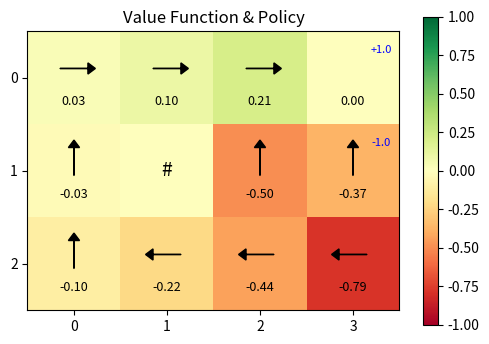
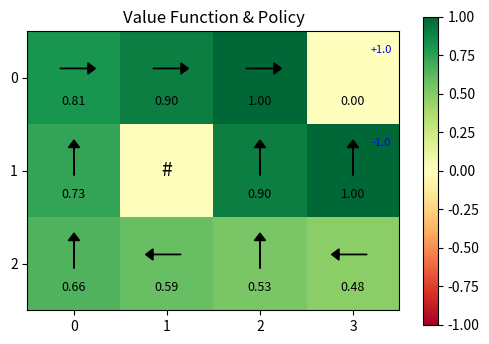
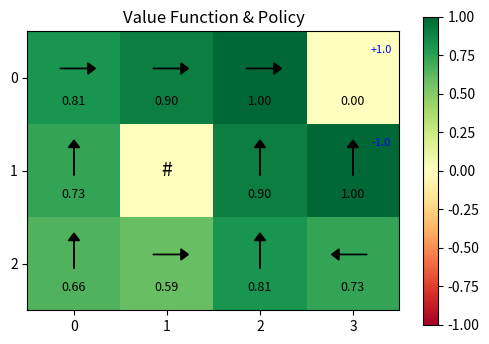
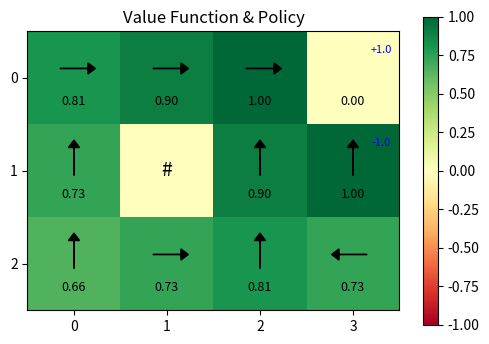
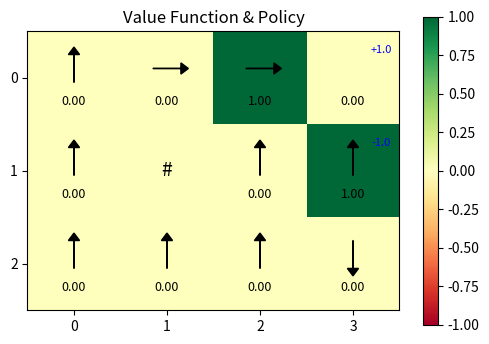
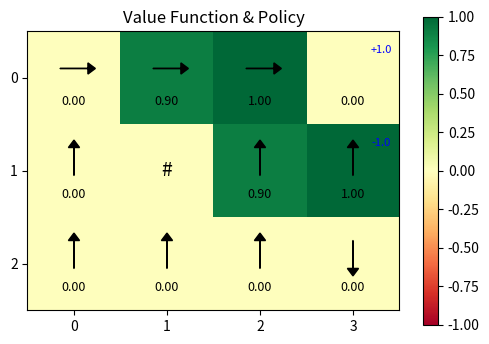
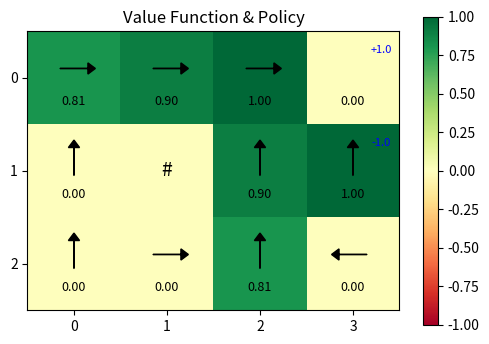
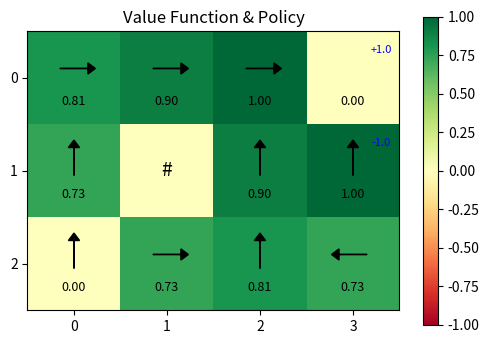
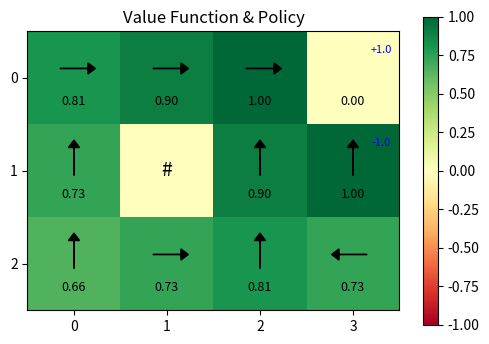
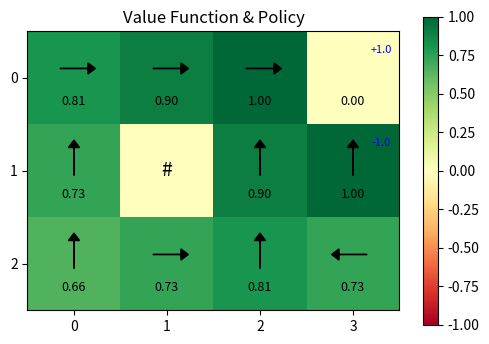
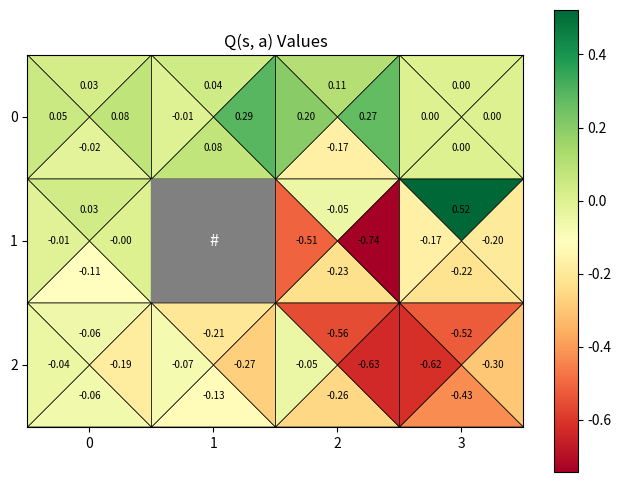
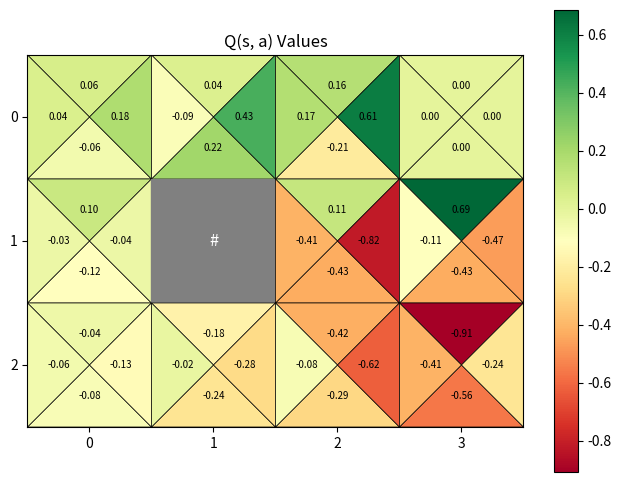
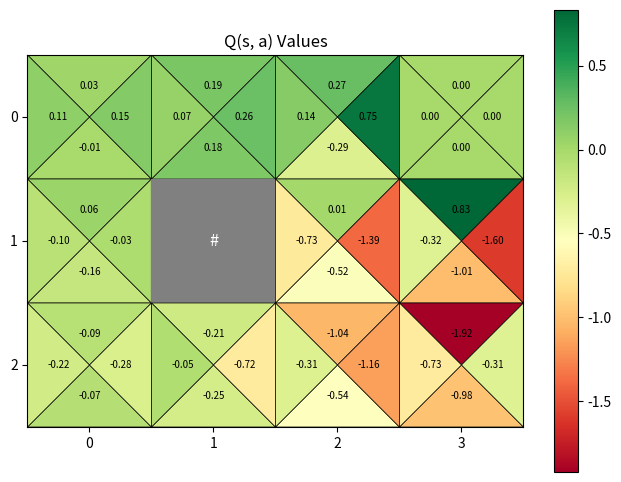
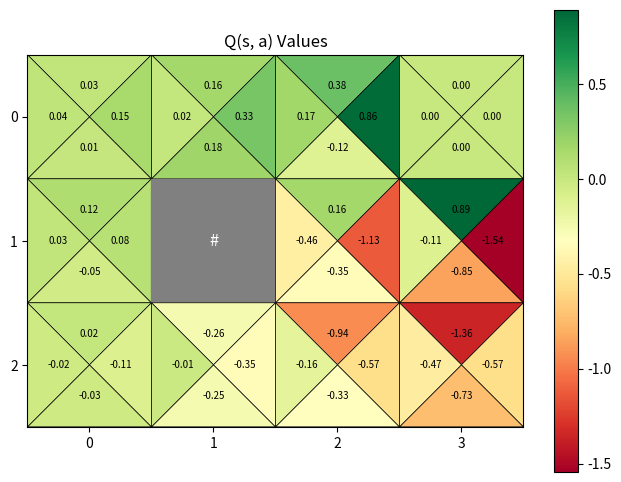
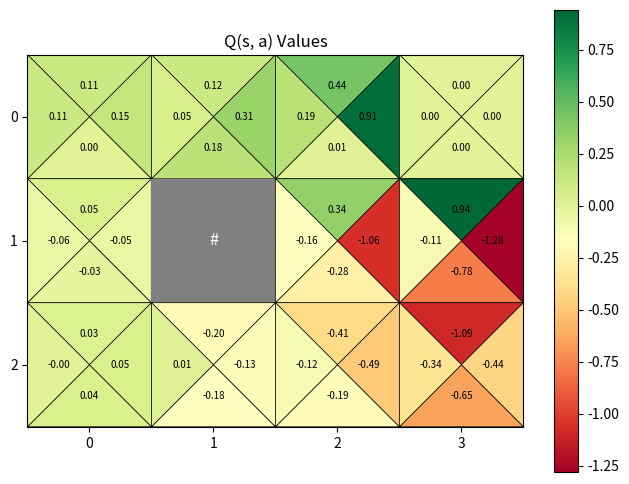
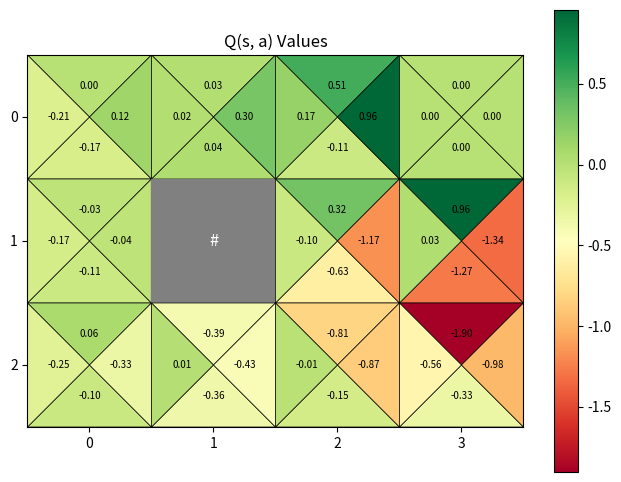

Reproduce these figures in Python, in order.
from collections import defaultdict

import numpy as np


class GridWorld:
    """シンプルなグリッドワールド環境"""

    UP = 0
    DOWN = 1
    LEFT = 2
    RIGHT = 3

    def __init__(self):
        self.height = 3
        self.width = 4
        self.start = (2, 0)  # 左下
        self.state = self.start

        # 報酬マップ: 右上(0,3)が+1、その1マス下(1,3)が-1
        self.reward_map = {
            (0, 3): +1.0,
            (1, 3): -1.0,
        }

        # ゴール（エピソード終了）
        self.goal = (0, 3)

        # 壁（侵入不可）
        self.walls = {(1, 1)}

    def reset(self) -> tuple[int, int]:
        """環境をリセットして初期状態を返す"""
        self.state = self.start
        return self.state

    def step(self, action: int) -> tuple[tuple[int, int], float | None, bool]:
        """アクションを実行して次の状態、報酬、終了フラグを返す"""
        y, x = self.state

        if action == self.UP:
            y = max(0, y - 1)
        elif action == self.DOWN:
            y = min(self.height - 1, y + 1)
        elif action == self.LEFT:
            x = max(0, x - 1)
        elif action == self.RIGHT:
            x = min(self.width - 1, x + 1)

        # 壁には進めない
        if (y, x) in self.walls:
            y, x = self.state

        self.state = (y, x)
        reward = self.reward_map.get(self.state, None)
        done = self.state == self.goal  # ゴールに到達したら終了

        return self.state, reward, done

    def get_actions(self) -> list[int]:
        """利用可能なアクションのリストを返す"""
        return [self.UP, self.DOWN, self.LEFT, self.RIGHT]

    def states(self):
        """すべての状態(y, x)を返す"""
        for y in range(self.height):
            for x in range(self.width):
                yield (y, x)

    def render(self) -> str:
        """現在の状態を文字列で表示"""
        grid = []
        for y in range(self.height):
            row = []
            for x in range(self.width):
                if (y, x) == self.state:
                    row.append("A")
                elif (y, x) in self.walls:
                    row.append("#")
                elif (y, x) in self.reward_map:
                    r = self.reward_map[(y, x)]
                    row.append("+" if r > 0 else "-")
                else:
                    row.append(".")
            grid.append(" ".join(row))
        return "\n".join(grid)

    def render_v_pi(self, V, pi):
        """価値関数と方策を可視化"""
        import matplotlib.pyplot as plt

        fig, ax = plt.subplots(figsize=(6, 4))

        # 価値関数を2D配列に変換
        v_grid = np.zeros((self.height, self.width))
        for y in range(self.height):
            for x in range(self.width):
                v_grid[y, x] = V[(y, x)]

        im = ax.imshow(v_grid, cmap="RdYlGn", vmin=-1, vmax=1)
        ax.set_xticks(range(self.width))
        ax.set_yticks(range(self.height))

        # 矢印の方向
        arrow_map = {
            self.UP: (0, -0.3),
            self.DOWN: (0, 0.3),
            self.LEFT: (-0.3, 0),
            self.RIGHT: (0.3, 0),
        }

        # 各セルに値と矢印を表示
        for y in range(self.height):
            for x in range(self.width):
                state = (y, x)
                if state in self.walls:
                    ax.text(
                        x, y, "#", ha="center", va="center", fontsize=14, color="black"
                    )
                else:
                    # 報酬マスの場合は右上に報酬を表示
                    if state in self.reward_map:
                        ax.text(
                            x + 0.3,
                            y - 0.3,
                            f"{self.reward_map[state]:+.1f}",
                            ha="center",
                            va="center",
                            fontsize=8,
                            color="blue",
                        )
                    # 価値を表示
                    ax.text(
                        x,
                        y + 0.25,
                        f"{V[state]:.2f}",
                        ha="center",
                        va="center",
                        fontsize=9,
                        color="black",
                    )
                    # 矢印を表示（確率に応じた透明度）
                    if state in pi:
                        for action, prob in pi[state].items():
                            if prob > 0:
                                dx, dy = arrow_map[action]
                                scale = prob  # 確率に応じてスケール
                                ax.arrow(
                                    x - dx * scale / 2,
                                    y - 0.1 - dy * scale / 2,
                                    dx * scale,
                                    dy * scale,
                                    head_width=0.12 * scale,
                                    head_length=0.08 * scale,
                                    fc="black",
                                    ec="black",
                                    alpha=prob,
                                )

        fig.colorbar(im, ax=ax)
        ax.set_title("Value Function & Policy")
        ax.set_xlim(-0.5, self.width - 0.5)
        ax.set_ylim(self.height - 0.5, -0.5)
        plt.show()

    def render_q(self, Q: dict[tuple[tuple[int, int], int], float]):
        """Q(s,a)を可視化: 各セルを4方向に分割してQ値を表示"""
        import matplotlib.pyplot as plt
        from matplotlib.patches import Polygon, Rectangle
        from matplotlib.colors import Normalize

        fig, ax = plt.subplots(figsize=(8, 6))

        # カラーマップの範囲を決定
        q_values = [Q[(s, a)] for s in self.states() if s not in self.walls for a in self.get_actions()]
        if q_values:
            vmin, vmax = min(q_values), max(q_values)
            if vmin == vmax:
                vmin, vmax = vmin - 0.5, vmax + 0.5
        else:
            vmin, vmax = -1, 1

        cmap = plt.get_cmap("RdYlGn")
        norm = Normalize(vmin=vmin, vmax=vmax)

        for y in range(self.height):
            for x in range(self.width):
                state = (y, x)
                if state in self.walls:
                    # 壁は灰色で塗りつぶし
                    rect = Rectangle((x - 0.5, y - 0.5), 1, 1, color="gray")
                    ax.add_patch(rect)
                    ax.text(x, y, "#", ha="center", va="center", fontsize=12, color="white")
                else:
                    # セルの中心と4隅の座標
                    cx, cy = x, y
                    corners = {
                        "top_left": (cx - 0.5, cy - 0.5),
                        "top_right": (cx + 0.5, cy - 0.5),
                        "bottom_left": (cx - 0.5, cy + 0.5),
                        "bottom_right": (cx + 0.5, cy + 0.5),
                    }

                    # 各方向の三角形を描画
                    triangles = {
                        self.UP: [corners["top_left"], corners["top_right"], (cx, cy)],
                        self.DOWN: [corners["bottom_right"], corners["bottom_left"], (cx, cy)],
                        self.LEFT: [corners["top_left"], corners["bottom_left"], (cx, cy)],
                        self.RIGHT: [corners["top_right"], corners["bottom_right"], (cx, cy)],
                    }

                    # テキスト位置
                    text_pos = {
                        self.UP: (cx, cy - 0.25),
                        self.DOWN: (cx, cy + 0.25),
                        self.LEFT: (cx - 0.25, cy),
                        self.RIGHT: (cx + 0.25, cy),
                    }

                    for action in self.get_actions():
                        q_val = Q[(state, action)]
                        color = cmap(norm(q_val))
                        triangle = Polygon(triangles[action], facecolor=color, edgecolor="black", linewidth=0.5)
                        ax.add_patch(triangle)

                        # Q値を表示
                        tx, ty = text_pos[action]
                        ax.text(tx, ty, f"{q_val:.2f}", ha="center", va="center", fontsize=7, color="black")

        # カラーバー
        sm = plt.cm.ScalarMappable(cmap=cmap, norm=norm)
        sm.set_array([])
        fig.colorbar(sm, ax=ax)

        ax.set_xlim(-0.5, self.width - 0.5)
        ax.set_ylim(self.height - 0.5, -0.5)
        ax.set_xticks(range(self.width))
        ax.set_yticks(range(self.height))
        ax.set_title("Q(s, a) Values")
        ax.set_aspect("equal")
        plt.show()


class RandomGenGridWorld(GridWorld):
    """ランダム生成のグリッドワールド環境"""

    def __init__(self, seed: int | None = None):
        # 親クラスの__init__は呼ばずに独自に初期化
        self.height = 10
        self.width = 10
        self.start = (9, 0)  # 左下
        self.goal = (0, 9)  # 右上
        self.state = self.start

        rng = np.random.default_rng(seed)

        # 利用可能なセル（start, goal以外）
        available = [
            (y, x)
            for y in range(self.height)
            for x in range(self.width)
            if (y, x) not in {self.start, self.goal}
        ]
        rng.shuffle(available)

        total_cells = len(available)
        n_walls = int(total_cells * 0.2)
        n_rewards = int(total_cells * 0.2)

        # 壁を配置
        self.walls = set(available[:n_walls])

        # 報酬を配置（壁以外の場所から選択）
        reward_candidates = available[n_walls : n_walls + n_rewards]
        self.reward_map = {pos: rng.choice([-1.0, 1.0]) for pos in reward_candidates}

        # ゴールには+100報酬
        self.reward_map[self.goal] = 100.0

    def render_v_pi(self, V, pi):
        """価値関数と方策を可視化（大きなグリッド用）"""
        import matplotlib.pyplot as plt

        fig, ax = plt.subplots(figsize=(12, 12))

        # 価値関数を2D配列に変換
        v_grid = np.zeros((self.height, self.width))
        for y in range(self.height):
            for x in range(self.width):
                v_grid[y, x] = V[(y, x)]

        im = ax.imshow(v_grid, cmap="RdYlGn", vmin=-10, vmax=100)
        ax.set_xticks(range(self.width))
        ax.set_yticks(range(self.height))

        # 矢印の方向
        arrow_map = {
            self.UP: (0, -0.3),
            self.DOWN: (0, 0.3),
            self.LEFT: (-0.3, 0),
            self.RIGHT: (0.3, 0),
        }

        # startからgoalまでの最適パスを計算
        optimal_path = set()  # (state, action) のセット
        current = self.start
        visited = set()
        max_steps = self.height * self.width  # 無限ループ防止
        for _ in range(max_steps):
            if current == self.goal or current in visited:
                break
            visited.add(current)
            if current in pi:
                # max actionを選択
                best_action = max(pi[current], key=lambda a: pi[current][a])
                optimal_path.add((current, best_action))
                # 次の状態へ移動
                self.state = current
                next_state, _, _ = self.step(best_action)
                current = next_state

        # 各セルに値と矢印を表示
        for y in range(self.height):
            for x in range(self.width):
                state = (y, x)
                if state in self.walls:
                    ax.text(
                        x, y, "#", ha="center", va="center", fontsize=10, color="black"
                    )
                else:
                    # 報酬マスの場合は右上に報酬を表示
                    if state in self.reward_map:
                        ax.text(
                            x + 0.3,
                            y - 0.3,
                            f"{self.reward_map[state]:+.0f}",
                            ha="center",
                            va="center",
                            fontsize=6,
                            color="blue",
                        )
                    # 価値を表示
                    ax.text(
                        x,
                        y + 0.25,
                        f"{V[state]:.1f}",
                        ha="center",
                        va="center",
                        fontsize=6,
                        color="black",
                    )
                    # 矢印を表示（確率に応じた透明度）
                    if state in pi:
                        for action, prob in pi[state].items():
                            if prob > 0:
                                dx, dy = arrow_map[action]
                                scale = prob * 0.8
                                # 最適パス上の矢印は赤色
                                is_on_path = (state, action) in optimal_path
                                color = "red" if is_on_path else "black"
                                ax.arrow(
                                    x - dx * scale / 2,
                                    y - 0.1 - dy * scale / 2,
                                    dx * scale,
                                    dy * scale,
                                    head_width=0.1 * scale,
                                    head_length=0.06 * scale,
                                    fc=color,
                                    ec=color,
                                    alpha=1.0 if is_on_path else prob,
                                )

        fig.colorbar(im, ax=ax)
        ax.set_title("Value Function & Policy (RandomGenGridWorld)")
        ax.set_xlim(-0.5, self.width - 0.5)
        ax.set_ylim(self.height - 0.5, -0.5)
        plt.show()


# =============================================================================
# モンテカルロ法 (Monte Carlo)
# =============================================================================


class MonteCarloAgent:
    """モンテカルロ法によるエージェント"""

    def __init__(self, env: GridWorld, gamma: float = 0.9, epsilon: float = 0.1, alpha: float = 0.1):
        self.env = env
        self.gamma = gamma
        self.epsilon = epsilon
        self.alpha = alpha
        self.episode_memory: list[tuple[tuple[int, int], int, float | None]] = []
        # Q(s, a): 状態・行動ペアの価値
        self.Q: dict[tuple[tuple[int, int], int], float] = defaultdict(lambda: 0.0)
        self.pi: dict[tuple[int, int], dict[int, float]] = {}

    def reset(self):
        """エピソードメモリをクリア"""
        self.episode_memory = []

    def get_action(self, state: tuple[int, int]) -> int:
        """ランダムに行動を選択"""
        return np.random.choice(self.env.get_actions())

    def add(self, state: tuple[int, int], action: int, reward: float | None):
        """経験をエピソードメモリに追加"""
        self.episode_memory.append((state, action, reward))

    def eval(self):
        """エピソードメモリを逆向きに辿ってQ(s,a)を更新（固定学習率alpha）"""
        G = 0.0
        for state, action, reward in reversed(self.episode_memory):
            r = reward if reward is not None else 0.0
            G = r + self.gamma * G
            # Q(s,a) ← Q(s,a) + alpha * (G - Q(s,a))
            self.Q[(state, action)] += self.alpha * (G - self.Q[(state, action)])

    def update(self):
        """Q(s,a)を更新し、epsilon-greedy方策でpiを更新"""
        # Q(s,a)を更新
        self.eval()

        # Q(s,a)からepsilon-greedy方策を計算してpiを更新
        n_actions = len(self.env.get_actions())
        for state in self.env.states():
            if state in self.env.walls or state == self.env.goal:
                continue

            # 各行動のQ値を取得
            action_values = {a: self.Q[(state, a)] for a in self.env.get_actions()}

            best_action = max(action_values, key=lambda a: action_values[a])
            # epsilon-greedy: 各アクションにepsilon/|A|、best_actionに追加で(1-epsilon)
            self.pi[state] = {
                a: self.epsilon / n_actions + (1 - self.epsilon if a == best_action else 0)
                for a in self.env.get_actions()
            }


# =============================================================================
# TD法 (Temporal Difference)
# =============================================================================


class TdAgent:
    """TD法（Q-learning）によるエージェント"""

    def __init__(self, env: GridWorld, gamma: float = 0.9, epsilon: float = 0.1, alpha: float = 0.1):
        self.env = env
        self.gamma = gamma
        self.epsilon = epsilon
        self.alpha = alpha
        # Q(s, a): 状態・行動ペアの価値
        self.Q: dict[tuple[tuple[int, int], int], float] = defaultdict(lambda: 0.0)
        self.pi: dict[tuple[int, int], dict[int, float]] = {}

    def get_action(self, state: tuple[int, int]) -> int:
        """ランダムに行動を選択"""
        return np.random.choice(self.env.get_actions())

    def eval(self, state: tuple[int, int], action: int, reward: float | None, next_state: tuple[int, int], done: bool):
        """TD更新: Q(s,a) ← Q(s,a) + alpha * (r + gamma * max_a' Q(s',a') - Q(s,a))"""
        r = reward if reward is not None else 0.0
        if done:
            target = r
        else:
            # 次の状態での最大Q値
            next_q_max = max(self.Q[(next_state, a)] for a in self.env.get_actions())
            target = r + self.gamma * next_q_max
        # Q値を更新
        self.Q[(state, action)] += self.alpha * (target - self.Q[(state, action)])

    def update_policy(self):
        """Q(s,a)からepsilon-greedy方策でpiを更新"""
        n_actions = len(self.env.get_actions())
        for state in self.env.states():
            if state in self.env.walls or state == self.env.goal:
                continue

            # 各行動のQ値を取得
            action_values = {a: self.Q[(state, a)] for a in self.env.get_actions()}

            best_action = max(action_values, key=lambda a: action_values[a])
            # epsilon-greedy: 各アクションにepsilon/|A|、best_actionに追加で(1-epsilon)
            self.pi[state] = {
                a: self.epsilon / n_actions + (1 - self.epsilon if a == best_action else 0)
                for a in self.env.get_actions()
            }


# =============================================================================
# Q-learning (Off-policy TD)
# =============================================================================


class QLearningAgent:
    """Q-learningエージェント（Off-policy）

    - b (behavior policy): epsilon-greedy（探索用）
    - pi (target policy): greedy（常にbest actionを選択）
    """

    def __init__(self, env: GridWorld, gamma: float = 0.9, epsilon: float = 0.1, alpha: float = 0.1):
        self.env = env
        self.gamma = gamma
        self.epsilon = epsilon
        self.alpha = alpha
        # Q(s, a): 状態・行動ペアの価値
        self.Q: dict[tuple[tuple[int, int], int], float] = defaultdict(lambda: 0.0)
        # pi: 目標方策（greedy）
        self.pi: dict[tuple[int, int], dict[int, float]] = {}
        # b: 行動方策（epsilon-greedy）
        self.b: dict[tuple[int, int], dict[int, float]] = {}

    def get_action(self, state: tuple[int, int]) -> int:
        """行動方策bに従ってアクションを選択"""
        if state not in self.b:
            # 初回は一様ランダム
            return np.random.choice(self.env.get_actions())
        # bから確率的に選択
        actions = list(self.b[state].keys())
        probs = list(self.b[state].values())
        return np.random.choice(actions, p=probs)

    def update(self, state: tuple[int, int], action: int, reward: float | None, next_state: tuple[int, int], done: bool):
        """Q値と方策を更新"""
        # TD更新: Q(s,a) ← Q(s,a) + alpha * (r + gamma * max_a' Q(s',a') - Q(s,a))
        r = reward if reward is not None else 0.0
        if done:
            target = r
        else:
            # 次の状態での最大Q値（greedy policy piに基づく）
            next_q_max = max(self.Q[(next_state, a)] for a in self.env.get_actions())
            target = r + self.gamma * next_q_max
        self.Q[(state, action)] += self.alpha * (target - self.Q[(state, action)])

        # 方策を更新
        if state not in self.env.walls and state != self.env.goal:
            n_actions = len(self.env.get_actions())
            action_values = {a: self.Q[(state, a)] for a in self.env.get_actions()}
            best_action = max(action_values, key=lambda a: action_values[a])

            # pi: greedy（best actionに確率1）
            self.pi[state] = {a: 1.0 if a == best_action else 0.0 for a in self.env.get_actions()}

            # b: epsilon-greedy
            self.b[state] = {
                a: self.epsilon / n_actions + (1 - self.epsilon if a == best_action else 0)
                for a in self.env.get_actions()
            }


UP = GridWorld.UP
DOWN = GridWorld.DOWN
LEFT = GridWorld.LEFT
RIGHT = GridWorld.RIGHT

V = defaultdict(lambda: 0)
pi = defaultdict(lambda: {UP: 0.25, DOWN: 0.25, LEFT: 0.25, RIGHT: 0.25})


# =============================================================================
# 方策反復法 (Policy Iteration)
# =============================================================================


def eval_onestep(pi, V, env: GridWorld, gamma: float):
    """反復方策評価を1ステップ実行し、新しいVを返す"""
    new_V = defaultdict(lambda: 0)

    for state in env.states():
        # 壁とゴールはスキップ
        if state in env.walls or state == env.goal:
            continue

        action_probs = pi[state]
        value = 0

        for action, prob in action_probs.items():
            # 状態を設定してstepをシミュレート
            env.state = state
            next_state, reward, done = env.step(action)

            # 報酬がNoneの場合は0として扱う
            r = reward if reward is not None else 0
            value += prob * (r + gamma * V[next_state])

        new_V[state] = value

    return new_V


def policy_eval(pi, V, env: GridWorld, gamma: float, threshold: float = 1e-4):
    """方策評価を収束するまで繰り返す"""
    while True:
        new_V = eval_onestep(pi, V, env, gamma)

        # 更新量の最大値を計算
        max_delta = 0
        for state in env.states():
            if state in env.walls or state == env.goal:
                continue
            max_delta = max(max_delta, abs(new_V[state] - V[state]))

        V = new_V

        if max_delta < threshold:
            break

    return V


def greedy_policy(V, env: GridWorld, gamma: float):
    """価値関数Vに基づいてgreedy方策を返す"""
    new_pi = {}

    for state in env.states():
        if state in env.walls or state == env.goal:
            continue

        action_values = {}
        for action in env.get_actions():
            env.state = state
            next_state, reward, done = env.step(action)
            r = reward if reward is not None else 0
            action_values[action] = r + gamma * V[next_state]

        # 最大価値のアクションを選択
        best_action = max(action_values, key=lambda a: action_values[a])

        # greedy方策: 最大価値のアクションに確率1
        new_pi[state] = {a: 1.0 if a == best_action else 0.0 for a in env.get_actions()}

    return new_pi


def policy_iter(
    pi, V, env: GridWorld, gamma: float, threshold: float = 1e-4, on_policy_update=None
):
    """方策反復: 方策評価と方策改善を繰り返す"""
    while True:
        # 方策評価
        V = policy_eval(pi, V, env, gamma, threshold)

        # 方策改善
        new_pi = greedy_policy(V, env, gamma)

        # コールバック呼び出し
        if on_policy_update is not None:
            on_policy_update(new_pi, V)

        # 方策が変化しなくなったら終了
        unchanged = True
        for state in env.states():
            if state in env.walls or state == env.goal:
                continue
            if pi[state] != new_pi[state]:
                unchanged = False
                break

        pi = new_pi

        if unchanged:
            break

    return pi, V


# =============================================================================
# 価値反復法 (Value Iteration)
# =============================================================================


def value_iter_onestep(V, env: GridWorld, gamma: float):
    """価値反復法を1ステップ実行し、新しいVを返す"""
    new_V = defaultdict(lambda: 0)

    for state in env.states():
        if state in env.walls or state == env.goal:
            continue

        # 各アクションの価値を計算し、最大値を選択
        action_values = []
        for action in env.get_actions():
            env.state = state
            next_state, reward, done = env.step(action)
            r = reward if reward is not None else 0
            action_values.append(r + gamma * V[next_state])

        new_V[state] = max(action_values)

    return new_V


def value_iter(
    V, env: GridWorld, gamma: float, threshold: float = 1e-4, on_update=None
):
    """価値反復法を収束するまで繰り返す"""
    while True:
        new_V = value_iter_onestep(V, env, gamma)

        # 更新量の最大値を計算
        max_delta = 0
        for state in env.states():
            if state in env.walls or state == env.goal:
                continue
            max_delta = max(max_delta, abs(new_V[state] - V[state]))

        V = new_V

        # コールバック呼び出し
        if on_update is not None:
            # 現在のVからgreedy方策を導出
            pi = greedy_policy(V, env, gamma)
            on_update(pi, V)

        if max_delta < threshold:
            break

    # 最終的なgreedy方策を返す
    pi = greedy_policy(V, env, gamma)
    return pi, V


# %%
env = GridWorld()
print(env.render())

# %%
# 方策反復法
V = defaultdict(lambda: 0)
pi, V = policy_iter(
    pi, V, env, gamma=0.9, on_policy_update=lambda pi, V: env.render_v_pi(V, pi)
)

# %%
# 価値反復法
V = defaultdict(lambda: 0)
pi, V = value_iter(V, env, gamma=0.9, on_update=lambda pi, V: env.render_v_pi(V, pi))

# %%
# モンテカルロ法
env = GridWorld()
agent = MonteCarloAgent(env, gamma=0.9)

for episode in range(100):
    state = env.reset()
    agent.reset()
    while True:
        action = agent.get_action(state)
        next_state, reward, done = env.step(action)
        agent.add(state, action, reward)
        if done:
            agent.update()
            break
        state = next_state

    # 10エピソードごとにQ(s,a)を可視化
    if (episode + 1) % 10 == 0:
        env.render_q(agent.Q)

# Qから最適方策とV(s)を導出して表示
V_from_Q = {s: max(agent.Q[(s, a)] for a in env.get_actions()) for s in env.states()}
pi_from_Q = {}
for state in env.states():
    if state in env.walls or state == env.goal:
        continue
    best_action = max(env.get_actions(), key=lambda a: agent.Q[(state, a)])
    pi_from_Q[state] = {a: 1.0 if a == best_action else 0.0 for a in env.get_actions()}
env.render_v_pi(V_from_Q, pi_from_Q)

# %%
# TD法 (Q-learning)
env = GridWorld()
td_agent = TdAgent(env, gamma=0.9)

for episode in range(100):
    state = env.reset()
    while True:
        action = td_agent.get_action(state)
        next_state, reward, done = env.step(action)
        # 各ステップでQ値を更新
        td_agent.eval(state, action, reward, next_state, done)
        if done:
            break
        state = next_state

    # 10エピソードごとにQ(s,a)を可視化
    if (episode + 1) % 10 == 0:
        env.render_q(td_agent.Q)

# Qから最適方策とV(s)を導出して表示
td_agent.update_policy()
V_from_Q = {s: max(td_agent.Q[(s, a)] for a in env.get_actions()) for s in env.states()}
env.render_v_pi(V_from_Q, td_agent.pi)

# %%
# Q-learning (Off-policy)
env = GridWorld()
q_agent = QLearningAgent(env, gamma=0.9)

for episode in range(100):
    state = env.reset()
    while True:
        # 行動方策b（epsilon-greedy）でアクションを選択
        action = q_agent.get_action(state)
        next_state, reward, done = env.step(action)
        # 各ステップでQ値と方策を更新
        q_agent.update(state, action, reward, next_state, done)
        if done:
            break
        state = next_state

    # 10エピソードごとにQ(s,a)を可視化
    if (episode + 1) % 10 == 0:
        env.render_q(q_agent.Q)

# 最終結果を表示
V_from_Q = {s: max(q_agent.Q[(s, a)] for a in env.get_actions()) for s in env.states()}
env.render_v_pi(V_from_Q, q_agent.pi)

# # =============================================================================
# # RandomGenGridWorld
# # =============================================================================

# # %%
# random_env = RandomGenGridWorld(seed=42)
# print(random_env.render())

# # %%
# # 方策反復法 (RandomGenGridWorld)
# V = defaultdict(lambda: 0)
# pi = defaultdict(lambda: {UP: 0.25, DOWN: 0.25, LEFT: 0.25, RIGHT: 0.25})
# policy_iter_count = [0]


# def on_policy_update(pi, V):
#     policy_iter_count[0] += 1
#     if policy_iter_count[0] % 3 == 0:
#         random_env.render_v_pi(V, pi)


# pi, V = policy_iter(pi, V, random_env, gamma=0.9, on_policy_update=on_policy_update)
# random_env.render_v_pi(V, pi)  # 最終結果

# # %%
# # 価値反復法 (RandomGenGridWorld)
# V = defaultdict(lambda: 0)
# value_iter_count = [0]


# def on_value_update(pi, V):
#     value_iter_count[0] += 1
#     if value_iter_count[0] % 3 == 0:
#         random_env.render_v_pi(V, pi)


# pi, V = value_iter(V, random_env, gamma=0.9, on_update=on_value_update)
# random_env.render_v_pi(V, pi)  # 最終結果
